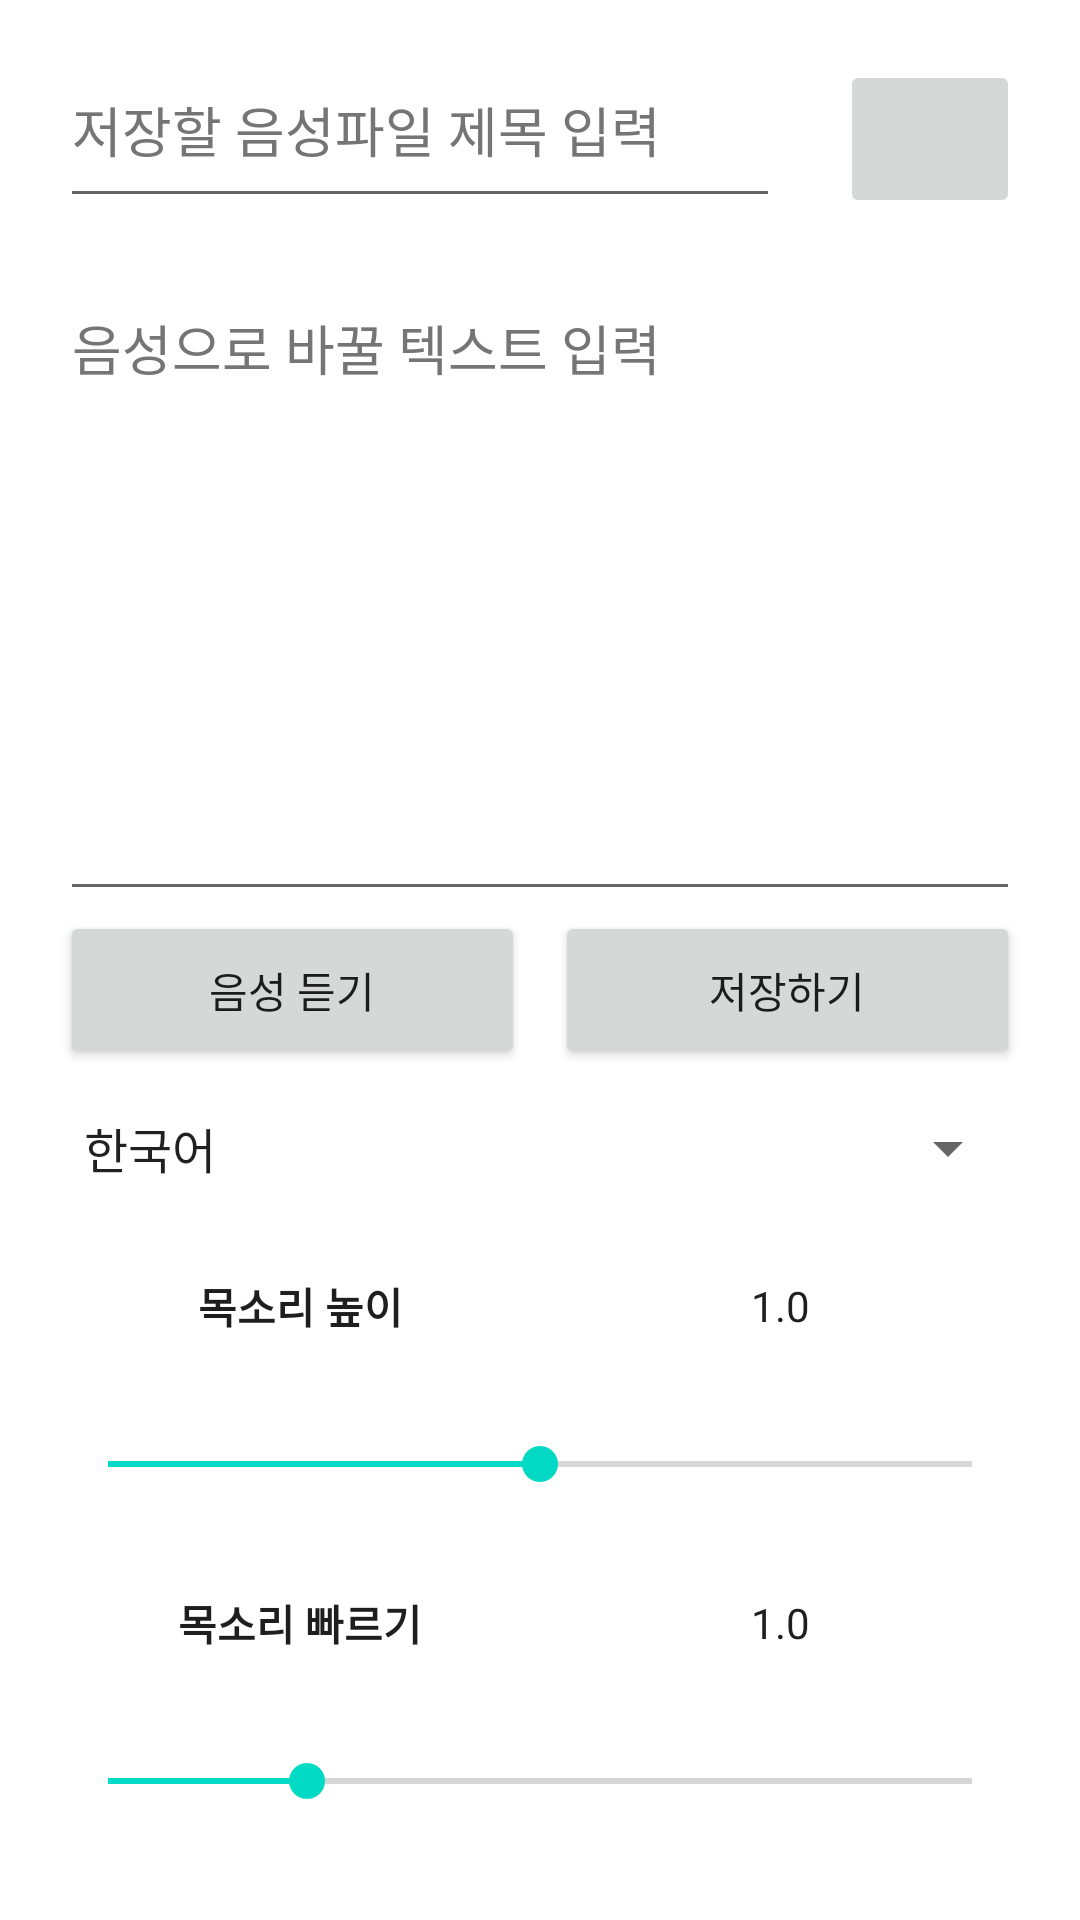

Produce the Android XML layout that renders to this screen, including the resource entries it uses.
<!-- AndroidManifest.xml: application theme Theme.AndroidTTS -->
<!-- res/layout/activity_main.xml -->
<?xml version="1.0" encoding="utf-8"?>
<androidx.constraintlayout.widget.ConstraintLayout
    xmlns:android="http://schemas.android.com/apk/res/android"
    xmlns:app="http://schemas.android.com/apk/res-auto"
    xmlns:tools="http://schemas.android.com/tools"
    android:layout_width="match_parent"
    android:layout_height="match_parent"
    tools:context=".controller.MainActivity">

    

    <EditText
        android:id="@+id/et_title"
        android:layout_width="0dp"
        android:layout_height="0dp"
        android:layout_margin="20dp"
        android:gravity="top"
        android:hint="@string/edit_title_hint"
        android:importantForAutofill="no"
        android:inputType="text"
        android:minHeight="48dp"
        android:textColorHint="#757575"
        app:layout_constraintTop_toTopOf="parent"
        app:layout_constraintBottom_toTopOf="@id/et_tts"
        app:layout_constraintEnd_toStartOf="@id/btn_list"
        app:layout_constraintStart_toStartOf="parent"
        app:layout_constraintHorizontal_weight="8"
        app:layout_constraintVertical_weight="1"/>

    <ImageButton
        android:id="@+id/btn_list"
        android:layout_width="0dp"
        android:layout_height="0dp"
        android:layout_marginEnd="20dp"
        android:src="@drawable/list"
        android:contentDescription="@string/for_list"
        app:layout_constraintTop_toTopOf="@id/et_title"
        app:layout_constraintBottom_toBottomOf="@id/et_title"
        app:layout_constraintStart_toEndOf="@id/et_title"
        app:layout_constraintEnd_toEndOf="parent"
        app:layout_constraintHorizontal_weight="2"/>

    

    <EditText
        android:id="@+id/et_tts"
        android:layout_width="0dp"
        android:layout_height="0dp"
        android:gravity="top"
        android:hint="@string/ett_hint"
        android:importantForAutofill="no"
        android:inputType="text"
        android:textColorHint="#757575"
        app:layout_constraintBottom_toTopOf="@id/btn_speak"
        app:layout_constraintEnd_toEndOf="@+id/btn_list"
        app:layout_constraintStart_toStartOf="@id/et_title"
        app:layout_constraintTop_toBottomOf="@id/et_title"
        app:layout_constraintVertical_weight="4"/>


    

    <Button
        android:id="@+id/btn_speak"
        android:layout_width="0dp"
        android:layout_height="0dp"
        android:layout_marginEnd="5dp"
        android:text="@string/speak_button"
        app:layout_constraintTop_toBottomOf="@+id/et_tts"
        app:layout_constraintBottom_toTopOf="@id/spinner_language"
        app:layout_constraintStart_toStartOf="@id/et_tts"
        app:layout_constraintEnd_toStartOf="@id/btn_store"
        app:layout_constraintVertical_weight="1"/>

    <Button
        android:id="@+id/btn_store"
        android:layout_width="0dp"
        android:layout_height="0dp"
        android:layout_marginStart="5dp"
        android:text="@string/store_button"
        app:layout_constraintBottom_toBottomOf="@id/btn_speak"
        app:layout_constraintTop_toTopOf="@+id/btn_speak"
        app:layout_constraintStart_toEndOf="@id/btn_speak"
        app:layout_constraintEnd_toEndOf="@id/et_tts"/>


    

    <Spinner
        android:id="@+id/spinner_language"
        android:layout_width="0dp"
        android:layout_height="0dp"
        android:spinnerMode="dialog"
        android:entries="@array/language"
        app:layout_constraintTop_toBottomOf="@id/btn_speak"
        app:layout_constraintBottom_toTopOf="@id/tv_pitch_explain"
        app:layout_constraintStart_toStartOf="@id/btn_speak"
        app:layout_constraintEnd_toEndOf="@id/btn_store"
        app:layout_constraintVertical_weight="1" />


    

    <TextView
        android:id="@+id/tv_pitch_explain"
        android:layout_width="0dp"
        android:layout_height="0dp"
        android:text="@string/pitch"
        android:textStyle="bold"
        app:layout_constraintTop_toBottomOf="@id/spinner_language"
        app:layout_constraintBottom_toTopOf="@id/seekbar_pitch"
        app:layout_constraintStart_toStartOf="@id/et_tts"
        app:layout_constraintEnd_toStartOf="@id/tv_current_pitch"
        app:layout_constraintHorizontal_weight="1"
        app:layout_constraintVertical_weight="1"
        style="@style/control_text"/>



    <TextView
        android:id="@+id/tv_current_pitch"
        android:layout_width="0dp"
        android:layout_height="0dp"
        android:text="@string/default_value"
        app:layout_constraintTop_toTopOf="@id/tv_pitch_explain"
        app:layout_constraintBottom_toBottomOf="@id/tv_pitch_explain"
        app:layout_constraintStart_toEndOf="@id/tv_pitch_explain"
        app:layout_constraintEnd_toEndOf="@id/btn_store"
        app:layout_constraintHorizontal_weight="1"
        style="@style/control_text"/>


    <SeekBar
        android:id="@+id/seekbar_pitch"
        android:layout_width="0dp"
        android:layout_height="0dp"
        android:progress="50"
        app:layout_constraintTop_toBottomOf="@id/tv_pitch_explain"
        app:layout_constraintBottom_toTopOf="@id/tv_rate_explain"
        app:layout_constraintStart_toStartOf="@id/tv_pitch_explain"
        app:layout_constraintEnd_toEndOf="@id/tv_current_pitch"
        app:layout_constraintVertical_weight="1"/>


    

    <TextView
        android:id="@+id/tv_rate_explain"
        android:layout_width="0dp"
        android:layout_height="0dp"
        android:text="@string/rate"
        android:textStyle="bold"
        app:layout_constraintTop_toBottomOf="@id/seekbar_pitch"
        app:layout_constraintBottom_toTopOf="@id/seekbar_rate"
        app:layout_constraintStart_toStartOf="@id/seekbar_pitch"
        app:layout_constraintEnd_toStartOf="@id/tv_current_rate"
        app:layout_constraintHorizontal_weight="1"
        app:layout_constraintVertical_weight="1"
        style="@style/control_text"/>


    <TextView
        android:id="@+id/tv_current_rate"
        android:layout_width="0dp"
        android:layout_height="0dp"
        android:text="@string/default_value"
        app:layout_constraintTop_toTopOf="@id/tv_rate_explain"
        app:layout_constraintBottom_toBottomOf="@id/tv_rate_explain"
        app:layout_constraintStart_toEndOf="@id/tv_rate_explain"
        app:layout_constraintEnd_toEndOf="@id/seekbar_pitch"
        app:layout_constraintHorizontal_weight="1"
        style="@style/control_text"/>


    <SeekBar
        android:id="@+id/seekbar_rate"
        android:layout_width="0dp"
        android:layout_height="0dp"
        android:layout_marginBottom="20dp"
        android:progress="23"
        app:layout_constraintTop_toBottomOf="@id/tv_rate_explain"
        app:layout_constraintBottom_toBottomOf="parent"
        app:layout_constraintStart_toStartOf="@id/tv_rate_explain"
        app:layout_constraintEnd_toEndOf="@id/tv_current_rate"
        app:layout_constraintVertical_weight="1"/>

</androidx.constraintlayout.widget.ConstraintLayout>
<!-- resources referenced by this layout -->
<resources>
  <string-array name="language">
          <item>한국어</item>
          <item>영어</item>
      </string-array>
  <string name="default_value">1.0</string>
  <string name="edit_title_hint">저장할 음성파일 제목 입력</string>
  <string name="ett_hint">음성으로 바꿀 텍스트 입력</string>
  <string name="for_list">리스트로 넘어감</string>
  <string name="pitch">목소리 높이</string>
  <string name="rate">목소리 빠르기</string>
  <string name="speak_button">음성 듣기</string>
  <string name="store_button">저장하기</string>
  <style name="control_text">
          <item name="android:gravity">center</item>
          <item name="android:textAlignment">center</item>
          <item name="android:textColor">#1E1E1E</item>
      </style>
  <style name="Theme.AndroidTTS" parent="Theme.MaterialComponents.DayNight.NoActionBar">
          
          <item name="colorPrimary">@color/purple_500</item>
          <item name="colorPrimaryVariant">@color/purple_700</item>
          <item name="colorOnPrimary">@color/white</item>
          
          <item name="colorSecondary">@color/teal_200</item>
          <item name="colorSecondaryVariant">@color/teal_700</item>
          <item name="colorOnSecondary">@color/black</item>
          
          <item name="android:statusBarColor" tools:targetApi="l">?attr/colorPrimaryVariant</item>
          
      </style>
  <!-- not gathered from this repository: default colours our renderer supplied (Android Studio template values) -->
  <color name="purple_500">#FF6200EE</color>
  <color name="purple_700">#FF3700B3</color>
  <color name="teal_200">#FF03DAC5</color>
  <color name="teal_700">#FF018786</color>
  <color name="black">#FF000000</color>
  <color name="white">#FFFFFFFF</color>
</resources>
